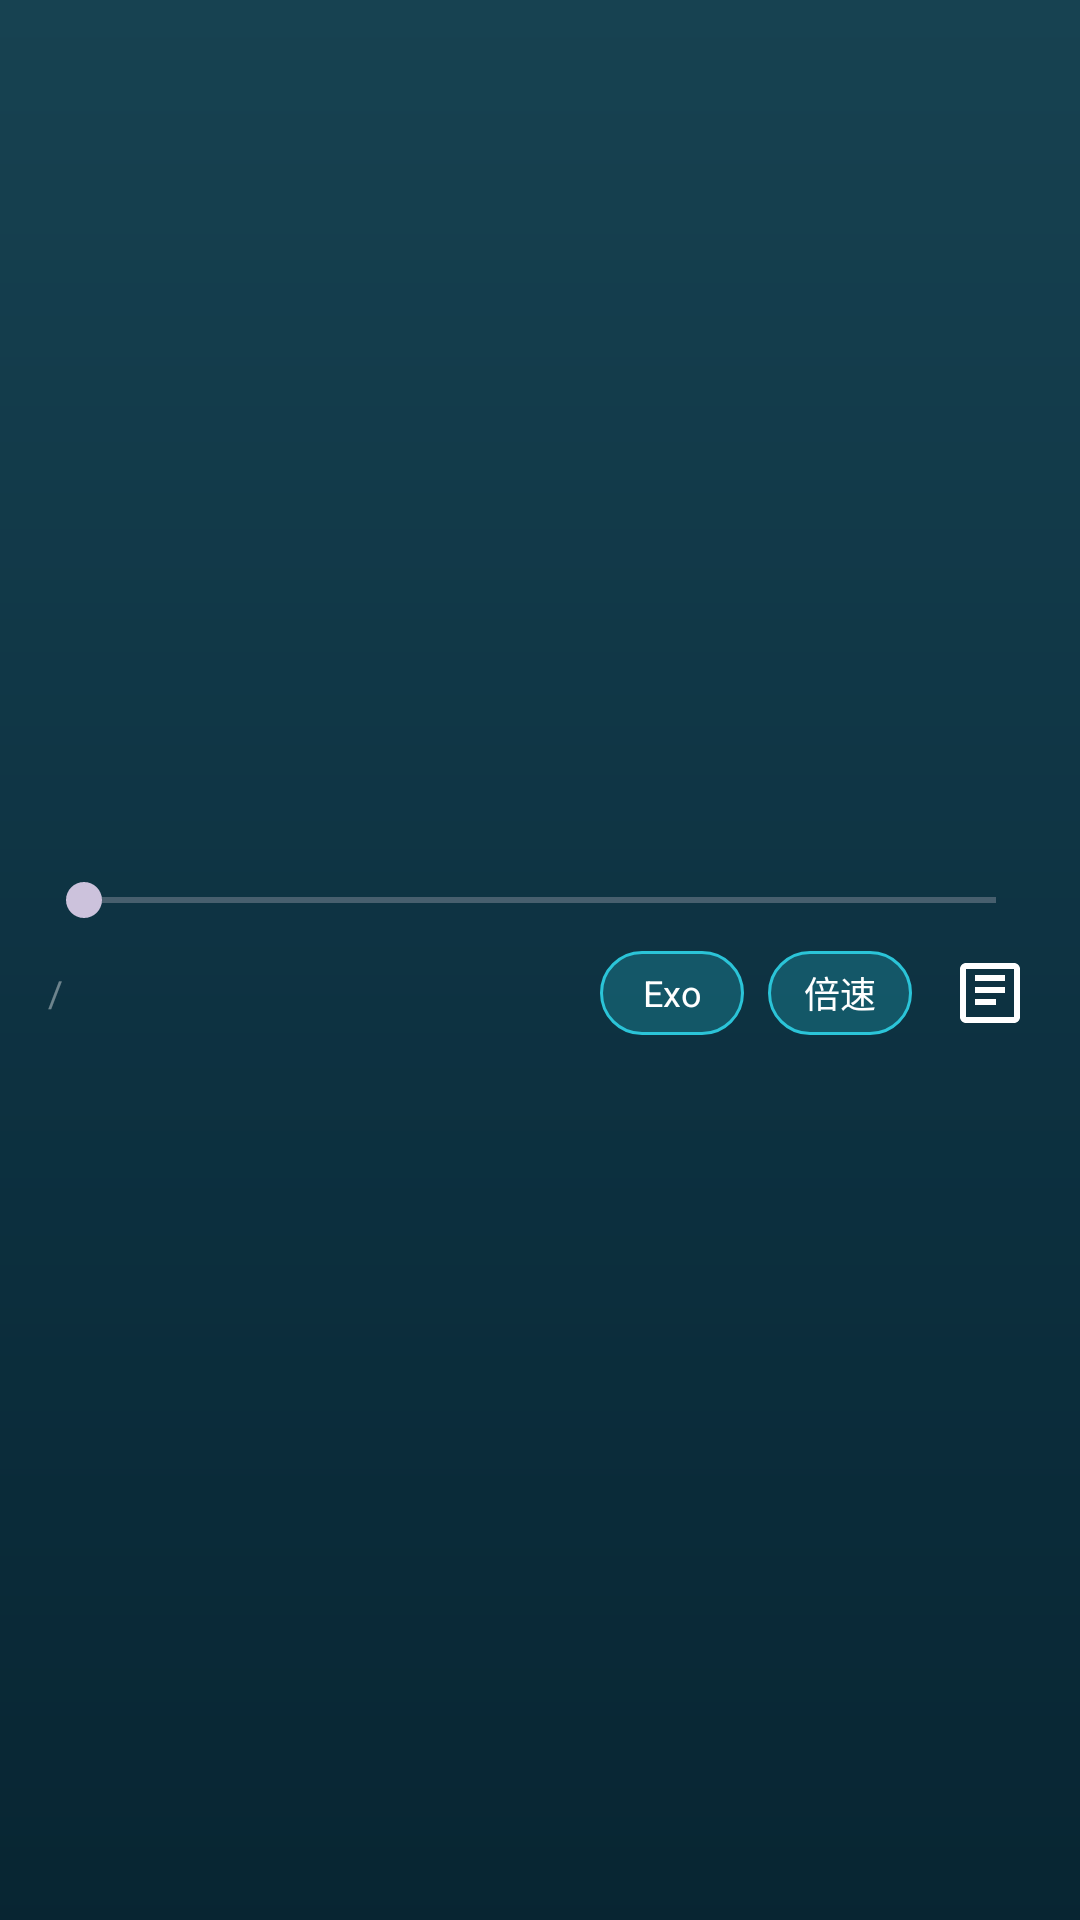

Produce the Android XML layout that renders to this screen, including the resource entries it uses.
<!-- AndroidManifest.xml: application theme AppTheme -->
<!-- res/layout/view_bottom_control.xml -->
<?xml version="1.0" encoding="utf-8"?>
<LinearLayout xmlns:android="http://schemas.android.com/apk/res/android"
    xmlns:app="http://schemas.android.com/apk/res-auto"
    xmlns:tools="http://schemas.android.com/tools"
    android:id="@+id/bottomControl"
    android:layout_width="match_parent"
    android:layout_height="wrap_content"
    android:background="#99000000"
    android:gravity="center_vertical"
    android:orientation="vertical"
    android:padding="12dp">

    <SeekBar
        android:id="@+id/seekBar"
        android:layout_width="match_parent"
        android:layout_height="wrap_content"
        android:max="10000"
        android:progress="0" />

    <LinearLayout
        android:layout_width="match_parent"
        android:layout_height="wrap_content"
        android:layout_marginTop="4dp"
        android:gravity="center_vertical"
        android:orientation="horizontal">

        <TextView
            android:id="@+id/tvPosition"
            android:layout_width="wrap_content"
            android:layout_height="wrap_content"
            android:textColor="#CCFFFFFF"
            android:textSize="12sp"
            tools:text="00:00" />

        <TextView
            android:layout_width="wrap_content"
            android:layout_height="wrap_content"
            android:layout_marginStart="4dp"
            android:layout_marginEnd="4dp"
            android:text="/"
            android:textColor="#66FFFFFF"
            android:textSize="12sp" />

        <TextView
            android:id="@+id/tvDuration"
            android:layout_width="0dp"
            android:layout_height="wrap_content"
            android:layout_weight="1"
            android:textColor="#CCFFFFFF"
            android:textSize="12sp"
            tools:text="45:30" />

        <TextView
            android:id="@+id/btnCore"
            android:layout_width="wrap_content"
            android:layout_height="28dp"
            android:layout_marginEnd="8dp"
            android:background="@drawable/bg_core_chip"
            android:gravity="center"
            android:minWidth="48dp"
            android:paddingStart="10dp"
            android:paddingEnd="10dp"
            android:text="Exo"
            android:textColor="@android:color/white"
            android:textSize="12sp" />

        <TextView
            android:id="@+id/btnSpeed"
            android:layout_width="wrap_content"
            android:layout_height="28dp"
            android:layout_marginEnd="8dp"
            android:background="@drawable/bg_core_chip"
            android:gravity="center"
            android:minWidth="48dp"
            android:paddingStart="10dp"
            android:paddingEnd="10dp"
            android:text="倍速"
            android:textColor="@android:color/white"
            android:textSize="12sp" />

        <ImageView
            android:id="@+id/btnEpisode"
            android:layout_width="36dp"
            android:layout_height="36dp"
            android:background="?attr/selectableItemBackgroundBorderless"
            android:padding="6dp"
            android:src="@drawable/ic_episode"
            android:contentDescription="选集"
            app:tint="@android:color/white" />
    </LinearLayout>
</LinearLayout>
<!-- resources referenced by this layout -->
<resources>
  <!-- drawable bg_core_chip (drawable) -->
  <?xml version="1.0" encoding="utf-8"?>
  <shape xmlns:android="http://schemas.android.com/apk/res/android" android:shape="rectangle">
      <solid android:color="#4027C4D8" />
      <corners android:radius="16dp" />
      <stroke android:width="1dp" android:color="@color/colorPrimary" />
  </shape>
  <!-- drawable ic_episode (drawable) -->
  <vector xmlns:android="http://schemas.android.com/apk/res/android"
      android:width="24dp"
      android:height="24dp"
      android:viewportWidth="24"
      android:viewportHeight="24">
      <path
          android:fillColor="#FFFFFF"
          android:pathData="M7,6h10v2H7V6zM7,10h10v2H7V10zM7,14h7v2H7V14z"/>
      <path
          android:fillColor="#FFFFFF"
          android:pathData="M20,2H4C2.9,2 2,2.9 2,4v16c0,1.1 0.9,2 2,2h16c1.1,0 2,-0.9 2,-2V4C22,2.9 21.1,2 20,2zM20,20H4V4h16V20z"/>
  </vector>
  <style name="AppTheme" parent="Base.AppTheme" />
  <color name="colorPrimary">#2BC4D8</color>
  <style name="Base.AppTheme" parent="Theme.Material3.Dark.NoActionBar">
          <item name="colorPrimary">@color/colorPrimary</item>
          <item name="colorOnPrimary">@color/colorOnPrimary</item>
          <item name="colorPrimaryVariant">@color/colorPrimaryVariant</item>
          <item name="android:statusBarColor">@android:color/transparent</item>
          <item name="android:navigationBarColor">@android:color/transparent</item>
          <item name="android:windowBackground">@drawable/bg_main_gradient</item>
          <item name="android:windowDrawsSystemBarBackgrounds">true</item>
          <item name="android:forceDarkAllowed">false</item>
      </style>
  <color name="colorOnPrimary">#06202A</color>
  <color name="colorPrimaryVariant">#1FA7BC</color>
  <!-- drawable bg_main_gradient (drawable) -->
  <?xml version="1.0" encoding="utf-8"?>
  <shape xmlns:android="http://schemas.android.com/apk/res/android"
      android:shape="rectangle">
      <gradient
          android:angle="270"
          android:startColor="@color/gradient_top"
          android:centerColor="@color/gradient_mid"
          android:endColor="@color/gradient_bottom"
          android:type="linear" />
  </shape>
  <color name="gradient_top">#3AA6CC</color>
  <color name="gradient_mid">#227FA6</color>
  <color name="gradient_bottom">#145E7E</color>
</resources>
